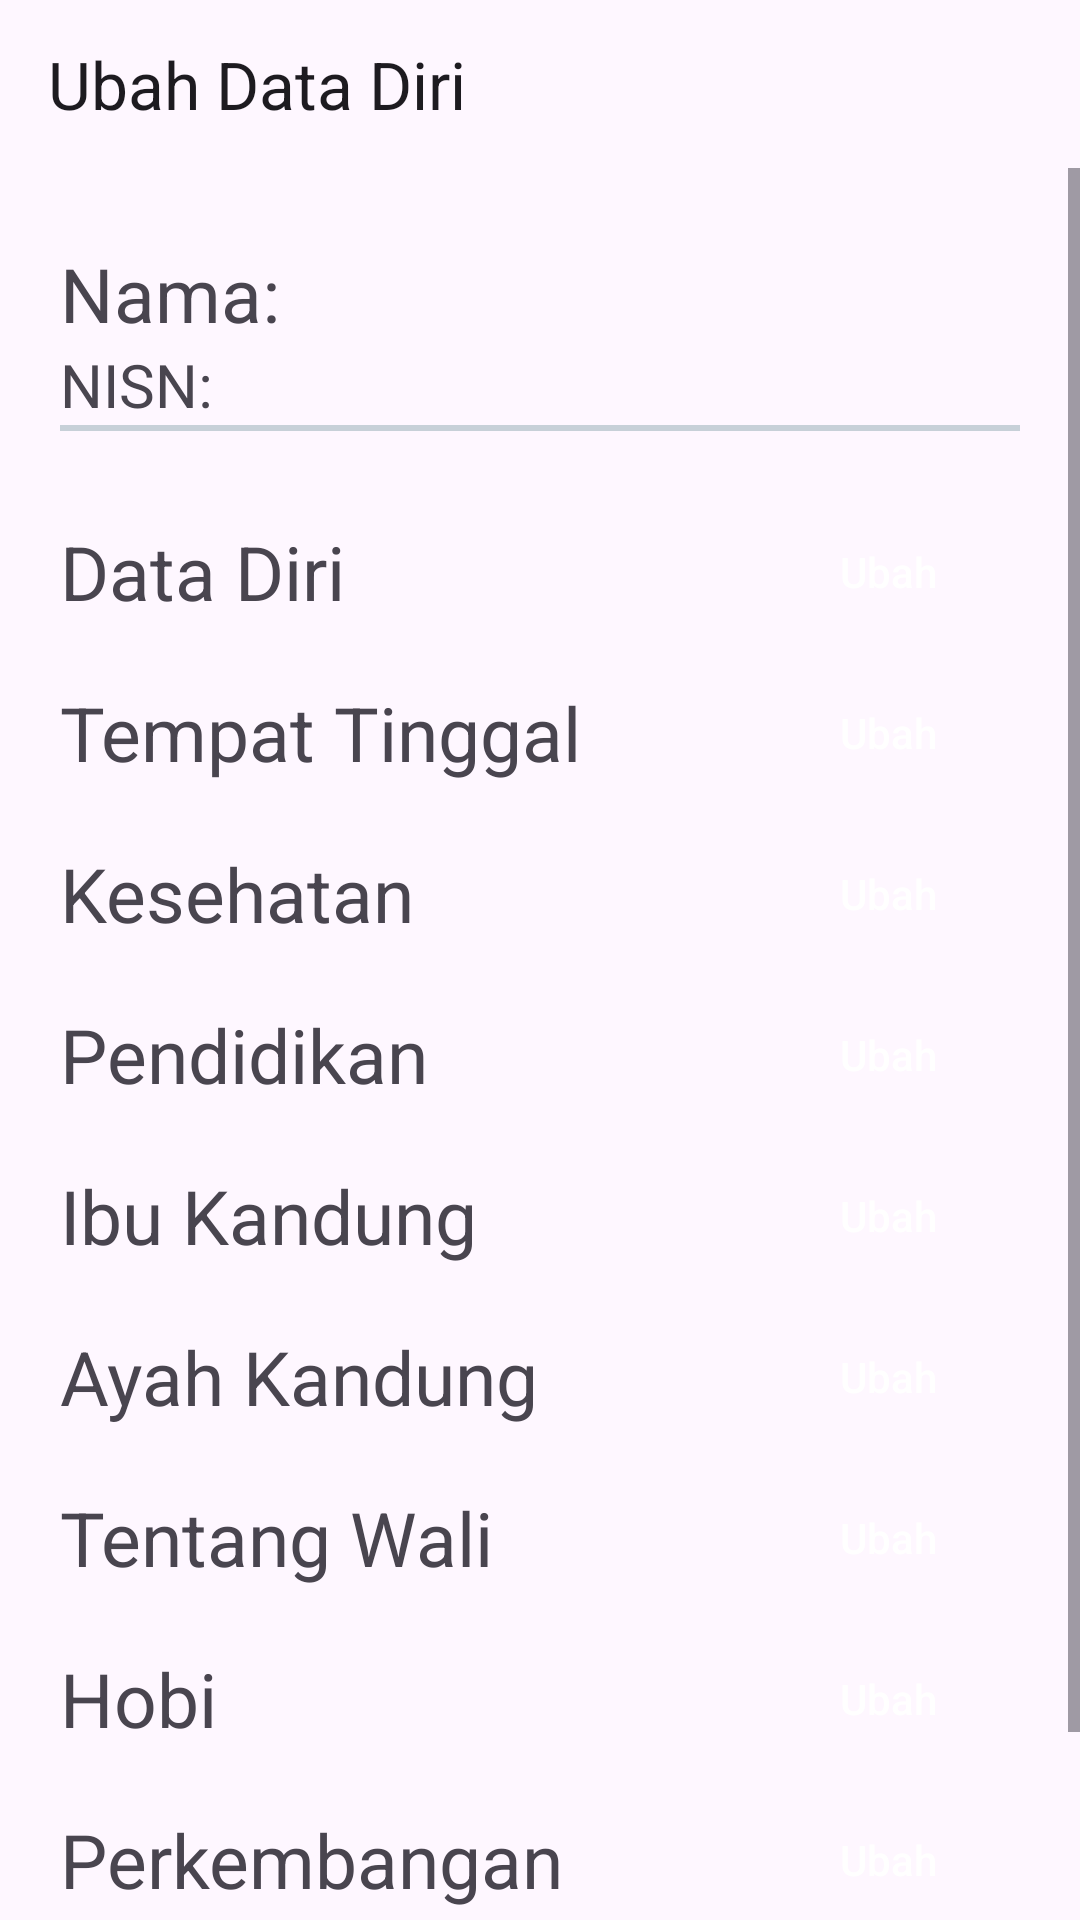

Layout XML and referenced resources for this Android screen:
<!-- AndroidManifest.xml: application theme Theme.BukuInduk -->
<!-- res/layout/activity_edit_siswa_admin.xml -->
<?xml version="1.0" encoding="utf-8"?>
<LinearLayout xmlns:android="http://schemas.android.com/apk/res/android"
    xmlns:app="http://schemas.android.com/apk/res-auto"
    xmlns:tools="http://schemas.android.com/tools"
    android:layout_width="match_parent"
    android:layout_height="match_parent"
    android:orientation="vertical"
    tools:context=".admin.EditSiswaAdminActivity">

    <androidx.appcompat.widget.Toolbar
        android:id="@+id/toolbar"
        android:layout_width="match_parent"
        android:layout_height="?android:attr/actionBarSize"
        app:title="Ubah Data Diri" />

    <ScrollView
        android:layout_width="match_parent"
        android:layout_height="match_parent">

        <LinearLayout
            android:layout_width="match_parent"
            android:layout_height="match_parent"
            android:orientation="vertical"
            android:padding="20dp">

            <TextView
                android:id="@+id/nama"
                android:layout_width="match_parent"
                android:layout_height="wrap_content"
                android:layout_marginTop="5dp"
                android:text="Nama: "
                android:textSize="25dp" />

            <TextView
                android:id="@+id/nisn"
                android:layout_width="match_parent"
                android:layout_height="wrap_content"
                android:text="NISN: "
                android:textSize="20dp" />

            <View
                android:layout_width="match_parent"
                android:layout_height="2dp"
                android:background="@color/gray"/>
            <LinearLayout
                android:layout_width="match_parent"
                android:layout_height="wrap_content"
                android:layout_marginTop="30dp"
                android:gravity="center_vertical">

                <TextView
                    android:layout_width="wrap_content"
                    android:layout_height="wrap_content"
                    android:layout_weight="1"
                    android:text="Data Diri"
                    android:textSize="25dp" />

                <androidx.appcompat.widget.AppCompatButton
                    android:id="@+id/button_page_data_diri"
                    android:layout_width="wrap_content"
                    android:layout_height="match_parent"
                    android:background="@drawable/baground_button_primary"
                    android:text="Ubah"
                    android:textAllCaps="false"
                    android:textColor="@color/white" />
            </LinearLayout>

            <LinearLayout
                android:layout_width="match_parent"
                android:layout_height="wrap_content"
                android:layout_marginTop="20dp"
                android:gravity="center_vertical">

                <TextView
                    android:layout_width="wrap_content"
                    android:layout_height="wrap_content"
                    android:layout_weight="1"
                    android:text="Tempat Tinggal"
                    android:textSize="25dp" />

                <androidx.appcompat.widget.AppCompatButton
                    android:id="@+id/button_page_tempat_tinggal"
                    android:layout_width="wrap_content"
                    android:layout_height="match_parent"
                    android:background="@drawable/baground_button_primary"
                    android:text="Ubah"
                    android:textAllCaps="false"
                    android:textColor="@color/white" />
            </LinearLayout>

            <LinearLayout
                android:layout_width="match_parent"
                android:layout_height="wrap_content"
                android:layout_marginTop="20dp"
                android:gravity="center_vertical">

                <TextView
                    android:layout_width="wrap_content"
                    android:layout_height="wrap_content"
                    android:layout_weight="1"
                    android:text="Kesehatan"
                    android:textSize="25dp" />

                <androidx.appcompat.widget.AppCompatButton
                    android:id="@+id/button_page_kesehatan"
                    android:layout_width="wrap_content"
                    android:layout_height="match_parent"
                    android:background="@drawable/baground_button_primary"
                    android:text="Ubah"
                    android:textAllCaps="false"
                    android:textColor="@color/white" />
            </LinearLayout>

            <LinearLayout
                android:layout_width="match_parent"
                android:layout_height="wrap_content"
                android:layout_marginTop="20dp"
                android:gravity="center_vertical">

                <TextView
                    android:layout_width="wrap_content"
                    android:layout_height="wrap_content"
                    android:layout_weight="1"
                    android:text="Pendidikan"
                    android:textSize="25dp" />

                <androidx.appcompat.widget.AppCompatButton
                    android:id="@+id/button_page_pendidikan"
                    android:layout_width="wrap_content"
                    android:layout_height="match_parent"
                    android:background="@drawable/baground_button_primary"
                    android:text="Ubah"
                    android:textAllCaps="false"
                    android:textColor="@color/white" />
            </LinearLayout>

            <LinearLayout
                android:layout_width="match_parent"
                android:layout_height="wrap_content"
                android:layout_marginTop="20dp"
                android:gravity="center_vertical">

                <TextView
                    android:layout_width="wrap_content"
                    android:layout_height="wrap_content"
                    android:layout_weight="1"
                    android:text="Ibu Kandung"
                    android:textSize="25dp" />

                <androidx.appcompat.widget.AppCompatButton
                    android:id="@+id/button_page_ibu_kandung"
                    android:layout_width="wrap_content"
                    android:layout_height="match_parent"
                    android:background="@drawable/baground_button_primary"
                    android:text="Ubah"
                    android:textAllCaps="false"
                    android:textColor="@color/white" />
            </LinearLayout>

            <LinearLayout
                android:layout_width="match_parent"
                android:layout_height="wrap_content"
                android:layout_marginTop="20dp"
                android:gravity="center_vertical">

                <TextView
                    android:layout_width="wrap_content"
                    android:layout_height="wrap_content"
                    android:layout_weight="1"
                    android:text="Ayah Kandung"
                    android:textSize="25dp" />

                <androidx.appcompat.widget.AppCompatButton
                    android:id="@+id/button_page_ayah_kandung"
                    android:layout_width="wrap_content"
                    android:layout_height="match_parent"
                    android:background="@drawable/baground_button_primary"
                    android:text="Ubah"
                    android:textAllCaps="false"
                    android:textColor="@color/white" />
            </LinearLayout>

            <LinearLayout
                android:layout_width="match_parent"
                android:layout_height="wrap_content"
                android:layout_marginTop="20dp"
                android:gravity="center_vertical">

                <TextView
                    android:layout_width="wrap_content"
                    android:layout_height="wrap_content"
                    android:layout_weight="1"
                    android:text="Tentang Wali"
                    android:textSize="25dp" />

                <androidx.appcompat.widget.AppCompatButton
                    android:id="@+id/button_page_tentang_wali"
                    android:layout_width="wrap_content"
                    android:layout_height="match_parent"
                    android:background="@drawable/baground_button_primary"
                    android:text="Ubah"
                    android:textAllCaps="false"
                    android:textColor="@color/white" />
            </LinearLayout>

            <LinearLayout
                android:layout_width="match_parent"
                android:layout_height="wrap_content"
                android:layout_marginTop="20dp"
                android:gravity="center_vertical">

                <TextView
                    android:layout_width="wrap_content"
                    android:layout_height="wrap_content"
                    android:layout_weight="1"
                    android:text="Hobi"
                    android:textSize="25dp" />

                <androidx.appcompat.widget.AppCompatButton
                    android:id="@+id/button_page_hobi"
                    android:layout_width="wrap_content"
                    android:layout_height="match_parent"
                    android:background="@drawable/baground_button_primary"
                    android:text="Ubah"
                    android:textAllCaps="false"
                    android:textColor="@color/white" />
            </LinearLayout>

            <LinearLayout
                android:layout_width="match_parent"
                android:layout_height="wrap_content"
                android:layout_marginTop="20dp"
                android:gravity="center_vertical">

                <TextView
                    android:layout_width="wrap_content"
                    android:layout_height="wrap_content"
                    android:layout_weight="1"
                    android:text="Perkembangan"
                    android:textSize="25dp" />

                <androidx.appcompat.widget.AppCompatButton
                    android:id="@+id/button_page_perkembangan"
                    android:layout_width="wrap_content"
                    android:layout_height="match_parent"
                    android:background="@drawable/baground_button_primary"
                    android:text="Ubah"
                    android:textAllCaps="false"
                    android:textColor="@color/white" />
            </LinearLayout>

            <LinearLayout
                android:layout_width="match_parent"
                android:layout_height="wrap_content"
                android:layout_marginTop="20dp"
                android:gravity="center_vertical">

                <TextView
                    android:layout_width="wrap_content"
                    android:layout_height="wrap_content"
                    android:layout_weight="1"
                    android:text="Selesai Pendidikan"
                    android:textSize="25dp" />

                <androidx.appcompat.widget.AppCompatButton
                    android:id="@+id/button_page_selesai_pendidikan"
                    android:layout_width="wrap_content"
                    android:layout_height="match_parent"
                    android:background="@drawable/baground_button_primary"
                    android:text="Ubah"
                    android:textAllCaps="false"
                    android:textColor="@color/white" />
            </LinearLayout>
        </LinearLayout>
    </ScrollView>
</LinearLayout>
<!-- resources referenced by this layout -->
<resources>
  <color name="gray">#C7D0D8</color>
  <color name="white">#FFFFFFFF</color>
  <style name="Theme.BukuInduk" parent="Base.Theme.BukuInduk">
          <item name="android:forceDarkAllowed" tools:targetApi="q">false</item>
      </style>
  <style name="Base.Theme.BukuInduk" parent="Theme.Material3.Light.NoActionBar">
          
           <item name="colorPrimary">@color/primary</item>
          <item name="android:forceDarkAllowed" tools:targetApi="q">false</item>
  
  
      </style>
  <color name="primary">#0C7FDA</color>
</resources>
